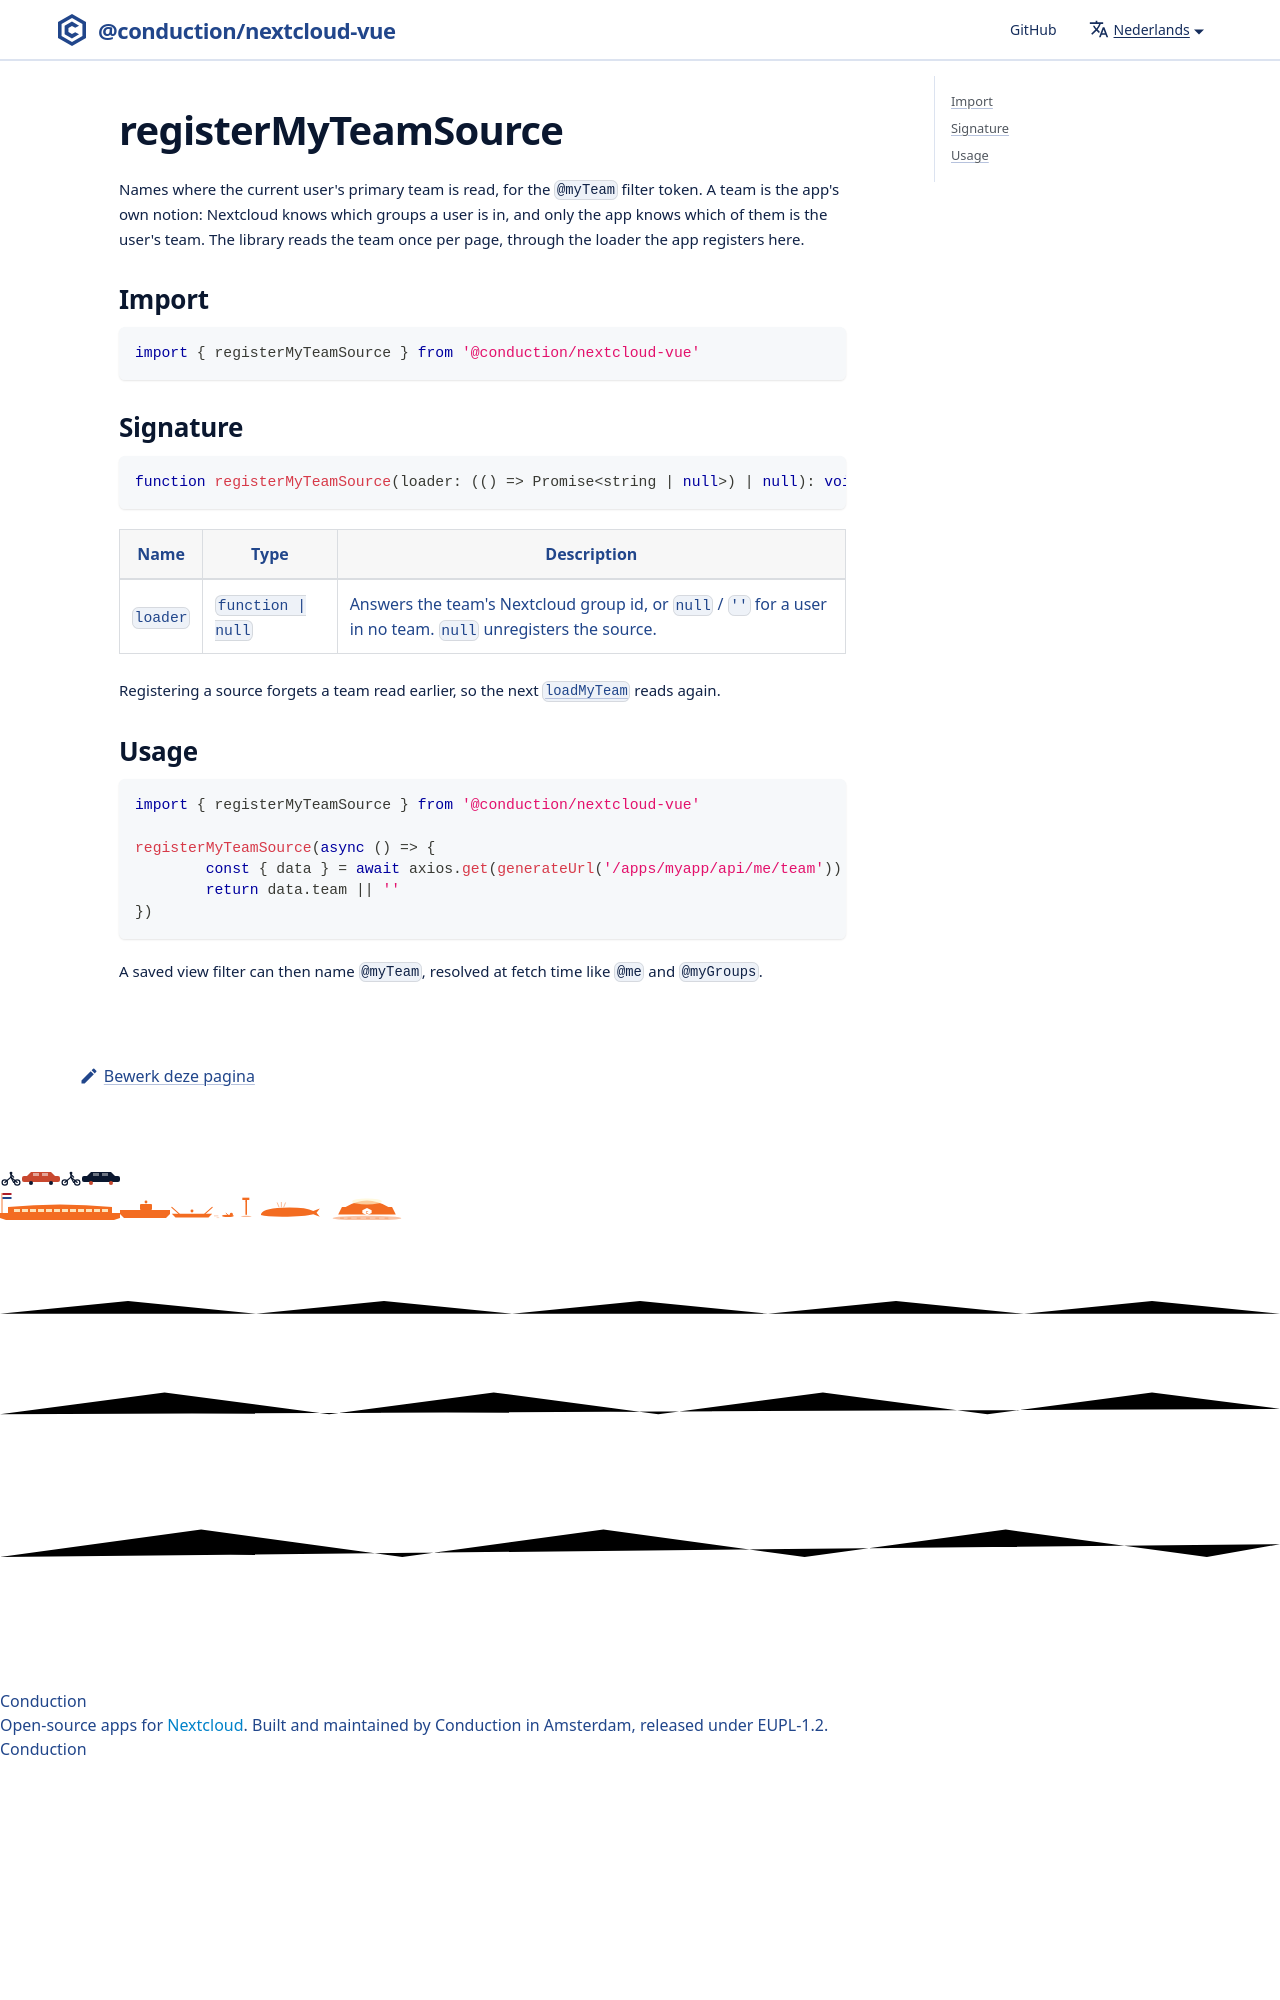

repository: ConductionNL/nextcloud-vue · page: nl/docs/utilities/register-my-team-source/index.html · generator: docusaurus

# registerMyTeamSource

Names where the current user's primary team is read, for the `@myTeam` filter token. A team is the app's own notion: Nextcloud knows which groups a user is in, and only the app knows which of them is the user
